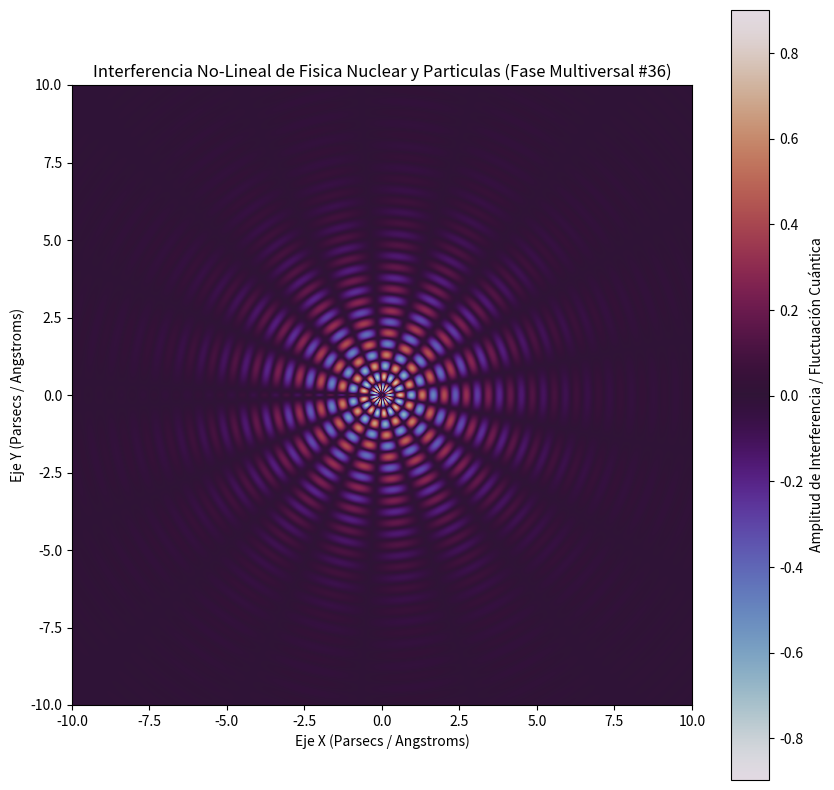

This figure's Python source:
%matplotlib inline
# Simulación Multiversal: Fisica Nuclear y Particulas - Variante 36
import numpy as np
import matplotlib.pyplot as plt

# Parámetros Físicos No-Lineales
omega_1 = 8.827
omega_2 = 8.616
lambda_decay = 0.42
phase_shift = 2.6

x = np.linspace(-10, 10, 800)
y = np.linspace(-10, 10, 800)
X, Y = np.meshgrid(x, y)

# Dinámica de Fluidos / Campos Tensor-Escalares (Fase Multiversal)
R = np.sqrt(X**2 + Y**2) + 1e-5
Z = (np.sin(omega_1 * R + phase_shift) * np.cos(omega_2 * np.arctan2(Y, X))) * np.exp(-lambda_decay * R)

plt.figure(figsize=(10, 10))
plt.imshow(Z, cmap='twilight', extent=[-10, 10, -10, 10], origin='lower')
plt.colorbar(label='Amplitud de Interferencia / Fluctuación Cuántica')
plt.title(r'Interferencia No-Lineal de Fisica Nuclear y Particulas (Fase Multiversal #36)')
plt.xlabel('Eje X (Parsecs / Angstroms)')
plt.ylabel('Eje Y (Parsecs / Angstroms)')
plt.show()
